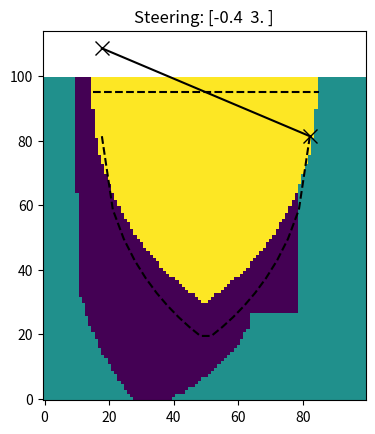

This figure's Python source:
import numpy as np 
from matplotlib import pyplot as plt

def update_state(state, action, dt):
    """
    Updates x, y, th pos accoridng to th_d, v
    """
    L = 0.33
    theta_update = state[2] +  ((action[1] / L) * np.tan(action[0]) * dt)
    dx = np.array([action[1] * np.sin(theta_update),
                action[1]*np.cos(theta_update),
                action[1] / L * np.tan(action[0])])

    return state + dx * dt 


def update_dx(state, action, dt):
    """
    Updates x, y, th pos accoridng to th_d, v
    """
    L = 0.33
    theta_update = state[2] +  ((action[1] / L) * np.tan(action[0]) * dt)
    dx = np.array([action[1] * np.sin(theta_update),
                action[1]*np.cos(theta_update),
                action[1] / L * np.tan(action[0])])

    return dx * dt 


class ObstacleThree:
    L = 0.33

    def __init__(self, p1, p2, d_max=0.4, n=0):
        b = 0.05 
        self.op1 = np.array(p1) + np.array([-b, -b])
        self.op2 = np.array(p2) + np.array([b, -b])
        self.p1 = None
        self.p2 = None
        self.d_max = d_max * 1
        self.obs_n = n
        self.m_pt = np.mean([self.op1, self.op2], axis=0)
        
    def transform_obstacle(self, theta):
        """
        Calculate transformed points based on theta by constructing rotation matrix.
        """
        rot_m = np.array([[np.cos(theta), -np.sin(theta)], 
                [np.sin(theta), np.cos(theta)]])
        self.p1 = rot_m @ (self.op1 - self.m_pt) + self.m_pt
        self.p2 = rot_m @ (self.op2 - self.m_pt) + self.m_pt

    def transform_point(self, pt, theta):
        rot_m = np.array([[np.cos(theta), -np.sin(theta)], 
                [np.sin(theta), np.cos(theta)]])

        relative_pt = pt - self.m_pt
        new_pt = rot_m @ relative_pt
        new_pt += self.m_pt
        return new_pt

    def find_critical_distances(self, state_point_x):
        if state_point_x < self.p1[0] or state_point_x > self.p2[0]:
            return 1, 1 #TODO: think about what values to put here

        w1 = state_point_x - self.p1[0] 
        w2 = self.p2[0] - state_point_x 

        width_thresh = self.L / np.tan(self.d_max)

        d1 = np.sqrt(2*self.L* w1 / np.tan(self.d_max) - w1**2) if w1 < width_thresh else width_thresh
        d2 = np.sqrt(2*self.L * w2 / np.tan(self.d_max) - w2**2) if w2 < width_thresh else width_thresh

        return d1, d2
  
    def calculate_required_y(self, x_value):
        d1, d2 = self.find_critical_distances(x_value)
        corrosponding_y = np.interp(x_value, [self.p1[0], self.p2[0]], [self.p1[1], self.p2[1]])

        y = min(self.p1[1], self.p2[1])
        y_safe = max(y - d1, y-d2)

        # y1 = corrosponding_y - d1
        # y2 = corrosponding_y - d2
        # y1 = np.mean([corrosponding_y, self.p1[1]]) - d1
        # y2 = np.mean([corrosponding_y, self.p2[1]]) - d2

        # y_safe, d_star = y1, d1
        # if y1 < y2:
        #     y_safe, d_star = y2, d2

        return y_safe

    def plot_obstacle(self):
        scale = 100
        pts = np.vstack((self.p1, self.p2)) * scale
        plt.plot(pts[:, 0], pts[:, 1], 'x-', markersize=10, color='black')
        pts = np.vstack((self.op1, self.op2)) * scale
        plt.plot(pts[:, 0], pts[:, 1], '--', markersize=20, color='black')

    def calculate_safety(self, state=[0, 0, 0]):
        theta = state[2]
        self.transform_obstacle(theta)

        x_search = np.copy(state[0])
        y_safe = self.calculate_required_y(x_search)
        x, y = self.transform_point([x_search, y_safe], -theta)

        print(f"OrigX: {state[0]} -> SearchX: {x_search} -> newX: {x} -> y safe: {y} -> remaining diff: {state[0] - x}")

        while abs(state[0] - x) > 0.01:
            if x_search == self.p1[0] or x_search == self.p2[0]-0.05:
                print(f"Breakin since x_search: {x_search} ->")
                break
            
            x_search = x_search + (state[0]-x)
            x_search = np.clip(x_search, self.p1[0], self.p2[0]-0.05) #TODO check this end condition
            y_safe = self.calculate_required_y(x_search)
            x, y = self.transform_point([x_search, y_safe], -theta)

            print(f"OrigX: {state[0]} -> SearchX: {x_search} -> newX: {x} -> y safe: {y} -> remaining diff: {state[0] - x}")

        return x, y 

    def run_check(self, state):
        x, y = self.calculate_safety(state)

        state_x = state[0]
        if state_x < self.p1[0] or state_x > self.p2[0]:
            return True 
        if state[1] > self.p1[1] and state[1] > self.p2[1]:
            return False

        if y > state[1]:
            return True 
        return False

    def plot_region(self, theta=0):
        # self.transform_obstacle(-0.4)
        # xs = np.linspace(self.p1[0], self.p2[0], 20)
        # ys = np.array([self.calculate_required_y(x) for x in xs])

        # plt.plot(xs, ys, '--', markersize=20, color='black')

        self.transform_obstacle(theta)
        xs = np.linspace(self.p1[0], self.p2[0], 20)
        ys = np.array([self.calculate_required_y(x) for x in xs])

        scale = 100
        plt.plot(xs*scale, ys*scale, '--', markersize=20, color='black')

        # self.transform_obstacle(0.4)
        # xs = np.linspace(self.p1[0], self.p2[0], 20)
        # ys = np.array([self.calculate_required_y(x) for x in xs])

        # plt.plot(xs, ys, '--', markersize=20, color='black')




def run_acting_regions():
    actions = np.ones((5, 2)) * 3
    actions[:, 0] = np.linspace(-0.4, 0.4, 5)
    x_space, y_space = np.linspace(0, 1, 100), np.linspace(0, 1, 100)
    obstacle = ObstacleThree([0.2, 1], [0.8, 1])

    # X, Y = np.meshgrid(x_space, y_space)
    # Z = np.zeros((100, 100))

    # for i, x in enumerate(x_space):
    #     for j, y in enumerate(y_space):
    #         state = [x, y, 0]
    #         state = update_state(state, actions[2], 0.1)    
    #         if obstacle.run_check(state):
    #             Z[i, j] = 1


    # fig = plt.figure(1)
    # plt.title(f"Steering: {actions[2]}")
    # plt.imshow(Z.T, origin='lower')
    # obstacle.plot_obstacle()
    # obstacle.plot_region(0)
    # plt.show()

    Z = np.zeros((100, 100))
    for i, x in enumerate(x_space):
        for j, y in enumerate(y_space):
            state = [x, y, 0]
            state = update_state(state, [0.2, 3], 0.1)    
            # state = update_state(state, actions[0], 0.1)    
            if obstacle.run_check(state):
                Z[i, j] = 1
            if not obstacle.run_check([x, y, 0]):
                Z[i, j] = 2


    fig = plt.figure(2)
    plt.title(f"Steering: {actions[0]}")
    plt.imshow(Z.T, origin='lower')
    obstacle.plot_region(-0.4)
    obstacle.plot_obstacle()
    plt.show()


    # Z = np.zeros((100, 100))
    # for i, x in enumerate(x_space):
    #     for j, y in enumerate(y_space):
    #         state = [x, y, 0]
    #         state = update_state(state, actions[4], 0.1)    
    #         if obstacle.run_check(state):
    #             Z[i, j] = 1


    # fig = plt.figure(3)
    # plt.title(f"Steering: {actions[4]}")
    # plt.imshow(Z.T, origin='lower')
    # obstacle.plot_obstacle()
    # obstacle.plot_region(0.4)
    # plt.show()


if __name__ == "__main__":
    run_acting_regions()

